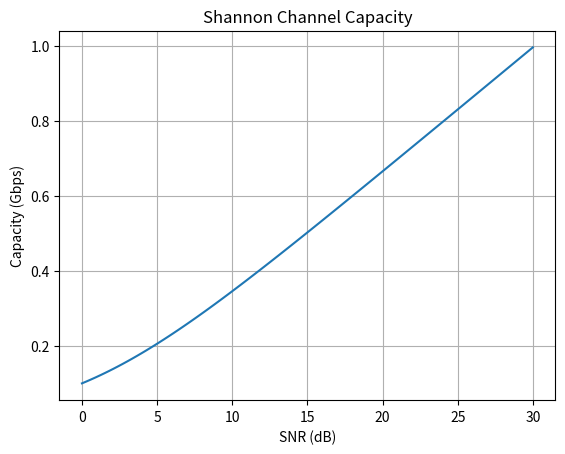

This chart was generated by the following Python code:
# shannon_capacity.py
# Computes and plots Shannon's channel capacity for varying SNR.
# Demonstrates basic network theory math.

import numpy as np
import matplotlib.pyplot as plt

# Parameters
B = 100e6  # Bandwidth in Hz (100 MHz)
SNR_dB = np.linspace(0, 30, 100)  # SNR range in dB
SNR = 10 ** (SNR_dB / 10)  # Convert to linear scale
C = B * np.log2(1 + SNR)  # Capacity in bps

# Plot
plt.plot(SNR_dB, C / 1e9)  # Convert to Gbps
plt.xlabel("SNR (dB)")
plt.ylabel("Capacity (Gbps)")
plt.title("Shannon Channel Capacity")
plt.grid(True)
plt.show()

print(
    "Plot displayed. Example: At 30 dB SNR, capacity ≈ {:.2f} Gbps".format(C[-1] / 1e9)
)
